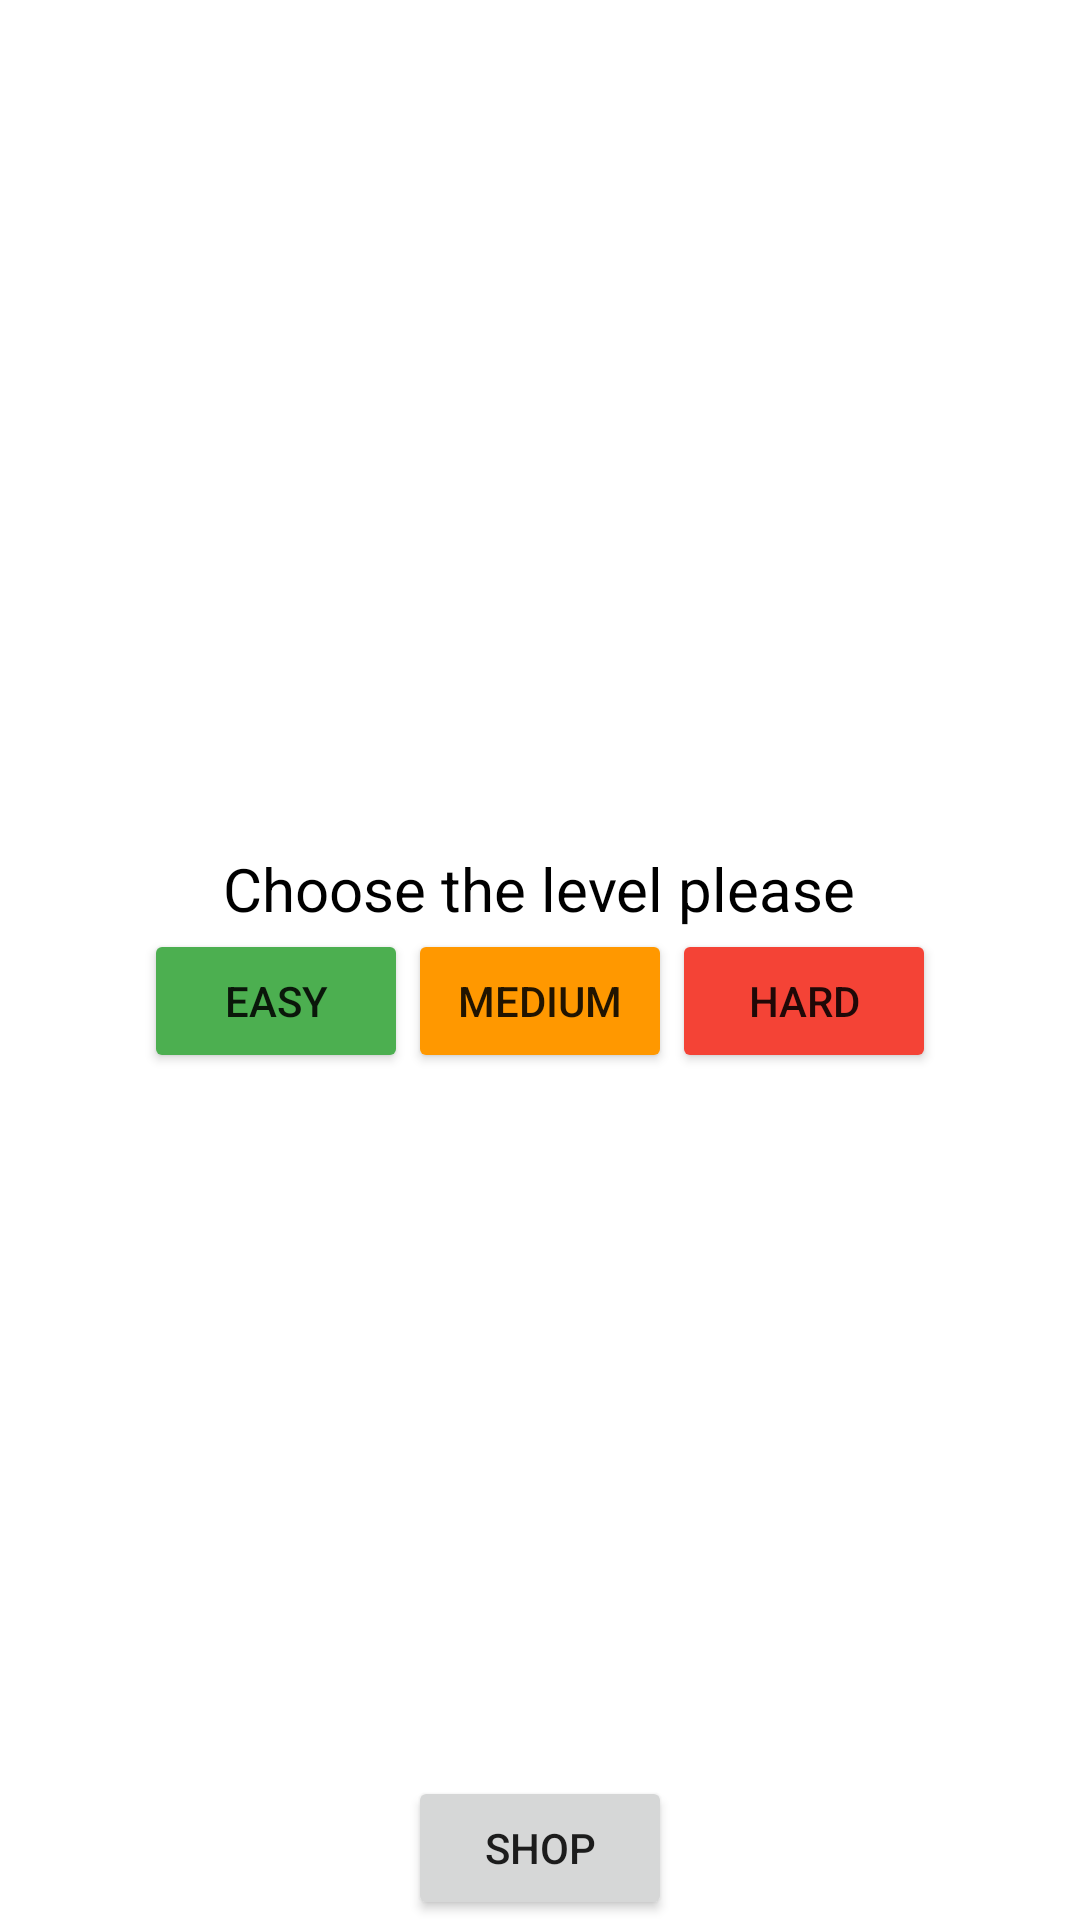

Reconstruct the res/layout file that produces this screen, plus the resources it refers to.
<!-- AndroidManifest.xml: application theme Theme.SportQuiz -->
<!-- res/layout/fragment_main.xml -->
<?xml version="1.0" encoding="utf-8"?>
<androidx.constraintlayout.widget.ConstraintLayout xmlns:android="http://schemas.android.com/apk/res/android"
    xmlns:app="http://schemas.android.com/apk/res-auto"
    android:layout_width="match_parent"
    android:layout_height="match_parent"
    xmlns:tools="http://schemas.android.com/tools"
    tools:context=".ui.main.MainFragment">

    <ImageView
        android:id="@+id/imgBack"
        android:layout_width="match_parent"
        android:layout_height="match_parent"
        app:layout_constraintEnd_toEndOf="parent"
        app:layout_constraintStart_toStartOf="parent"
        app:layout_constraintTop_toTopOf="parent"
        app:layout_constraintBottom_toBottomOf="parent"/>

    <androidx.appcompat.widget.AppCompatTextView
        android:id="@+id/tvScore"
        android:layout_width="wrap_content"
        android:layout_height="wrap_content"
        android:layout_gravity="end"
        android:layout_margin="8dp"
        android:textColor="@color/black"
        android:textSize="28sp"
        app:layout_constraintEnd_toEndOf="parent"
        app:layout_constraintTop_toTopOf="parent"
        tools:text="324" />

    <androidx.appcompat.widget.LinearLayoutCompat
        android:layout_width="wrap_content"
        android:layout_height="wrap_content"
        android:layout_gravity="center"
        android:orientation="vertical"
        app:layout_constraintBottom_toBottomOf="parent"
        app:layout_constraintEnd_toEndOf="parent"
        app:layout_constraintStart_toStartOf="parent"
        app:layout_constraintTop_toTopOf="parent">

        <androidx.appcompat.widget.AppCompatTextView
            android:layout_width="wrap_content"
            android:layout_height="wrap_content"
            android:layout_gravity="center"
            android:text="@string/choose_the_level_please"
            android:textColor="@color/black"
            android:textSize="20sp" />

        <androidx.appcompat.widget.LinearLayoutCompat
            android:layout_width="wrap_content"
            android:layout_height="wrap_content"
            android:layout_gravity="center">

            <androidx.appcompat.widget.AppCompatButton
                android:id="@+id/btEasyLevel"
                android:layout_width="wrap_content"
                android:layout_height="wrap_content"
                android:backgroundTint="@color/green"
                android:text="@string/easy" />

            <androidx.appcompat.widget.AppCompatButton
                android:id="@+id/btMediumLevel"
                android:layout_width="wrap_content"
                android:layout_height="wrap_content"
                android:backgroundTint="@color/orange"
                android:text="@string/medium" />

            <androidx.appcompat.widget.AppCompatButton
                android:id="@+id/btHardLevel"
                android:layout_width="wrap_content"
                android:layout_height="wrap_content"
                android:backgroundTint="@color/red"
                android:text="@string/hard" />

        </androidx.appcompat.widget.LinearLayoutCompat>

    </androidx.appcompat.widget.LinearLayoutCompat>

    <androidx.appcompat.widget.AppCompatButton
        android:id="@+id/btShop"
        android:layout_width="wrap_content"
        android:layout_height="wrap_content"
        android:layout_gravity="bottom|center"
        android:text="@string/shop"
        app:layout_constraintBottom_toBottomOf="parent"
        app:layout_constraintEnd_toEndOf="parent"
        app:layout_constraintStart_toStartOf="parent" />

</androidx.constraintlayout.widget.ConstraintLayout>
<!-- resources referenced by this layout -->
<resources>
  <color name="black">#FF000000</color>
  <color name="green">#4CAF50</color>
  <color name="orange">#FF9800</color>
  <color name="red">#F44336</color>
  <string name="choose_the_level_please">Choose the level please</string>
  <string name="easy">Easy</string>
  <string name="hard">Hard</string>
  <string name="medium">Medium</string>
  <string name="shop">Shop</string>
  <style name="Theme.SportQuiz" parent="Theme.MaterialComponents.DayNight.NoActionBar">
          
          <item name="colorPrimary">@color/purple_500</item>
          <item name="colorPrimaryVariant">@color/purple_700</item>
          <item name="colorOnPrimary">@color/white</item>
          
          <item name="colorSecondary">@color/teal_200</item>
          <item name="colorSecondaryVariant">@color/teal_700</item>
          <item name="colorOnSecondary">@color/black</item>
          
          <item name="android:statusBarColor">?attr/colorPrimaryVariant</item>
          
      </style>
  <color name="purple_500">#FF6200EE</color>
  <color name="purple_700">#FF3700B3</color>
  <color name="white">#FFFFFFFF</color>
  <color name="teal_200">#FF03DAC5</color>
  <color name="teal_700">#FF018786</color>
</resources>
